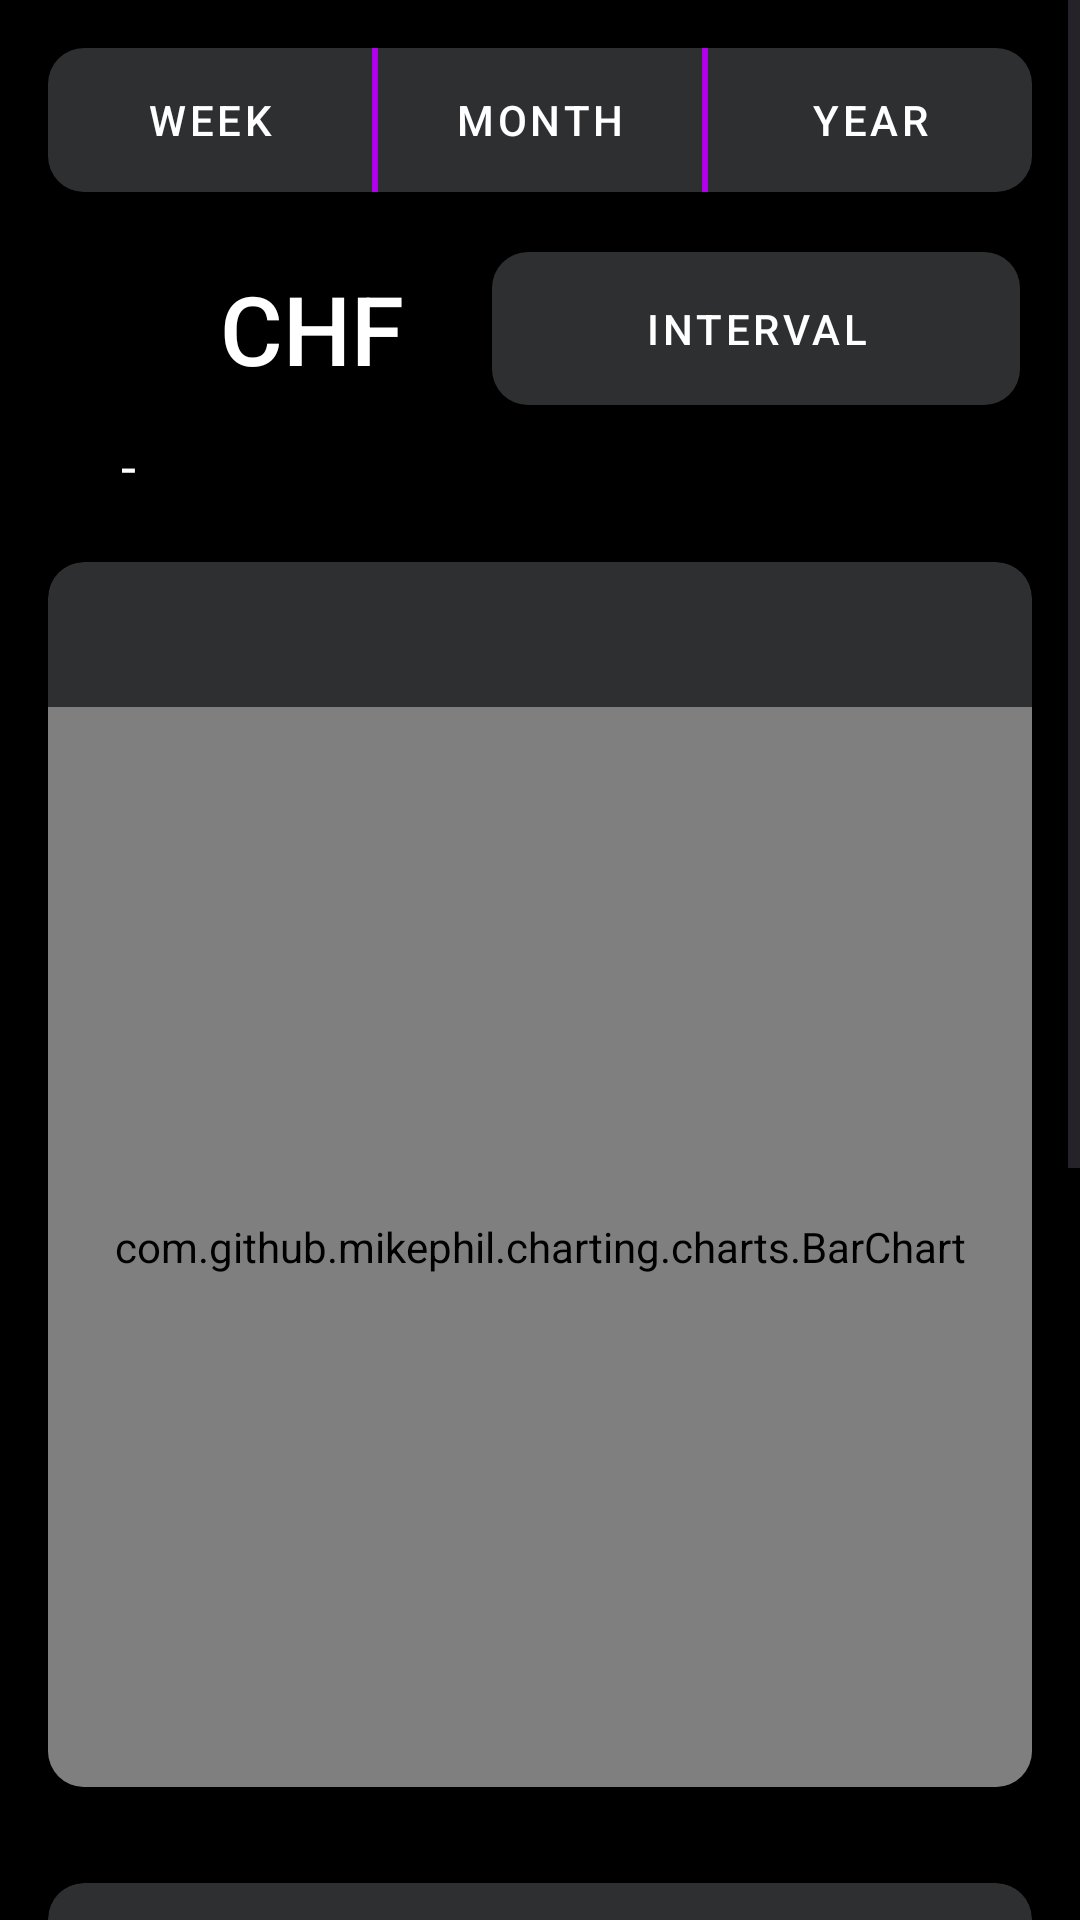

This screen was rendered from an Android layout file. Write that file and the resources it references.
<!-- AndroidManifest.xml: application theme Theme.Scanalyze -->
<!-- res/layout/activity_stats.xml -->
<ScrollView xmlns:android="http://schemas.android.com/apk/res/android"
    xmlns:app="http://schemas.android.com/apk/res-auto"
    xmlns:tools="http://schemas.android.com/tools"
    android:layout_width="match_parent"
    android:layout_height="match_parent">

<RelativeLayout
    android:layout_width="match_parent"
    android:layout_height="wrap_content"
    android:background="@color/black">

    <androidx.cardview.widget.CardView
        android:id="@+id/cardView"
        android:layout_width="match_parent"
        android:layout_height="wrap_content"
        android:layout_margin="16dp"
        app:cardBackgroundColor="@color/black">

        <LinearLayout
            android:id="@+id/buttonContainer"
            android:layout_width="match_parent"
            android:layout_height="wrap_content"
            android:orientation="horizontal">

            <com.google.android.material.button.MaterialButton
                android:id="@+id/button_week"
                style="@style/Widget.MaterialComponents.Button"
                android:layout_width="0dp"
                android:layout_height="wrap_content"
                android:layout_weight="1"
                android:background="@drawable/button_background_week"
                android:text="Week"
                android:textColor="@color/white"
                app:backgroundTint="@color/scanalyze_grey" />

            <View
                android:layout_width="2dp"
                android:layout_height="match_parent"
                android:background="@color/scanalyze_purple" />

            <com.google.android.material.button.MaterialButton
                android:id="@+id/button_month"
                style="@style/Widget.MaterialComponents.Button"
                android:layout_width="0dp"
                android:layout_height="wrap_content"
                android:layout_weight="1"
                android:background="@drawable/button_background_month"
                android:text="Month"
                android:textColor="@color/white"
                app:backgroundTint="@color/scanalyze_grey" />

            <View
                android:layout_width="2dp"
                android:layout_height="match_parent"
                android:background="@color/scanalyze_purple" />

            <com.google.android.material.button.MaterialButton
                android:id="@+id/button_year"
                style="@style/Widget.MaterialComponents.Button"
                android:layout_width="0dp"
                android:layout_height="wrap_content"
                android:layout_weight="1"
                android:background="@drawable/button_background_year"
                android:text="Year"
                android:textColor="@color/white"
                app:backgroundTint="@color/scanalyze_grey" />

        </LinearLayout>
    </androidx.cardview.widget.CardView>

    <LinearLayout
        android:id="@+id/linear_layout_total"
        android:layout_width="match_parent"
        android:layout_height="wrap_content"
        android:layout_below="@id/cardView"
        android:layout_alignStart="@id/cardView"
        android:layout_alignEnd="@id/cardView">

        <TextView
            android:id="@+id/text_view_total"
            android:layout_width="wrap_content"
            android:layout_height="wrap_content"
            android:layout_marginStart="16dp"
            android:layout_weight="1"
            android:fontFamily="sans-serif-medium"
            android:padding="8dp"
            android:textColor="@color/white"
            android:textSize="32sp"
            tools:text="7847.25" />

        <TextView
            android:id="@+id/text_view_unit"
            android:layout_width="wrap_content"
            android:layout_height="wrap_content"
            android:layout_weight="1"
            android:fontFamily="sans-serif-medium"
            android:padding="8dp"
            android:text="CHF"
            android:textColor="@color/white"
            android:textSize="32sp" />

        <com.google.android.material.button.MaterialButton
            android:id="@+id/button_interval"
            style="@style/Widget.MaterialComponents.Button"
            android:layout_width="wrap_content"
            android:layout_height="match_parent"
            android:layout_margin="4dp"
            android:layout_weight="4"
            android:background="@drawable/button_background_interval"
            android:text="Interval"
            android:textColor="@color/white"
            app:backgroundTint="@color/scanalyze_grey" />

    </LinearLayout>

    <LinearLayout
        android:id="@+id/linear_layout_time_interval"
        android:layout_width="match_parent"
        android:layout_height="wrap_content"
        android:layout_marginStart="16dp"
        android:padding="4dp"
        android:layout_below="@id/linear_layout_total"
        android:layout_alignStart="@id/linear_layout_total"
        android:layout_alignEnd="@id/linear_layout_total"
        android:orientation="horizontal">

        <TextView
            android:id="@+id/text_view_time_interval_begin"
            android:layout_width="wrap_content"
            android:layout_height="wrap_content"
            android:textColor="@color/white"
            android:textSize="18sp"
            tools:text="01.01.2023" />

        <TextView
            android:id="@+id/text_view_time_interval_separator"
            android:layout_width="wrap_content"
            android:layout_height="wrap_content"
            android:text=" - "
            android:textColor="@color/white"
            android:textSize="18sp" />

        <TextView
            android:id="@+id/text_view_time_interval_end"
            android:layout_width="wrap_content"
            android:layout_height="wrap_content"
            android:textColor="@color/white"
            android:textSize="18sp"
            tools:text="31.12.2023" />

    </LinearLayout>


    <androidx.cardview.widget.CardView
        android:id="@+id/cardView_barchart_spending"
        android:layout_width="match_parent"
        android:layout_height="wrap_content"
        android:layout_below="@id/linear_layout_time_interval"
        android:layout_margin="16dp"
        app:cardBackgroundColor="@color/scanalyze_grey"
        app:cardCornerRadius="12dp">

        <LinearLayout
            android:layout_width="match_parent"
            android:layout_height="wrap_content"
            android:orientation="vertical">

            <TextView
                android:id="@+id/text_view_chart_descr"
                android:layout_width="wrap_content"
                android:layout_height="wrap_content"
                android:layout_margin="8dp"
                android:textColor="@color/white"
                android:textSize="18sp"
                tools:text="Spending by month" />

            <com.github.mikephil.charting.charts.BarChart
                android:id="@+id/bar_chart_spending"
                android:layout_width="match_parent"
                android:layout_height="360dp"
                android:layout_marginTop="8dp" />

        </LinearLayout>

    </androidx.cardview.widget.CardView>

    <androidx.cardview.widget.CardView
        android:id="@+id/cardView_pie_chart_categories"
        android:layout_width="match_parent"
        android:layout_height="wrap_content"
        android:layout_below="@id/cardView_barchart_spending"
        android:layout_margin="16dp"
        app:cardBackgroundColor="@color/scanalyze_grey"
        app:cardCornerRadius="12dp">

        <LinearLayout
            android:layout_width="match_parent"
            android:layout_height="wrap_content"
            android:orientation="vertical">

            <TextView
                android:id="@+id/text_view_pie_chart_descr"
                android:layout_width="wrap_content"
                android:layout_height="wrap_content"
                android:layout_margin="8dp"
                android:textColor="@color/white"
                android:textSize="18sp"
                android:text="Spending by categories (%)" />

            <com.github.mikephil.charting.charts.PieChart
                android:id="@+id/pie_chart_categories"
                android:layout_width="match_parent"
                android:layout_height="360dp"
                android:layout_marginTop="8dp" />
        </LinearLayout>

    </androidx.cardview.widget.CardView>
</RelativeLayout>
</ScrollView>
<!-- resources referenced by this layout -->
<resources>
  <color name="black">#FF000000</color>
  <color name="scanalyze_grey">#2E2F31</color>
  <color name="scanalyze_purple">#BF00FF</color>
  <color name="white">#FFFFFFFF</color>
  <!-- drawable button_background_interval (drawable) -->
  <selector xmlns:android="http://schemas.android.com/apk/res/android">
      <item>
          <shape>
              <solid android:color="@color/scanalyze_grey"/>
              <corners android:radius="12dp"/>
          </shape>
      </item>
  </selector>
  <!-- drawable button_background_month (drawable) -->
  <selector xmlns:android="http://schemas.android.com/apk/res/android">
      <item>
          <shape>
              <solid android:color="@color/scanalyze_grey"/>
              <corners
                  android:topRightRadius="0dp"
                  android:topLeftRadius="0dp"
                  android:bottomRightRadius="0dp"
                  android:bottomLeftRadius="0dp"/>
          </shape>
      </item>
  </selector>
  <!-- drawable button_background_week (drawable) -->
  <selector xmlns:android="http://schemas.android.com/apk/res/android">
      <item>
          <shape>
              <solid android:color="@color/scanalyze_grey"/>
              <corners android:topLeftRadius="12dp" android:bottomLeftRadius="12dp"/>
          </shape>
      </item>
  </selector>
  <!-- drawable button_background_year (drawable) -->
  <selector xmlns:android="http://schemas.android.com/apk/res/android">
      <item>
          <shape>
              <solid android:color="@color/scanalyze_grey"/>
              <corners android:topRightRadius="12dp" android:bottomRightRadius="12dp"/>
          </shape>
      </item>
  </selector>
  <style name="Theme.Scanalyze" parent="Base.Theme.Scanalyze" />
  <style name="Base.Theme.Scanalyze" parent="Theme.Material3.DayNight.NoActionBar">
          
          
      </style>
</resources>
